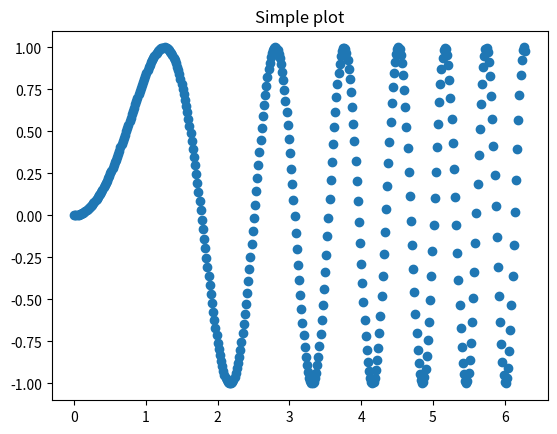

Python code for this plot:
# -*- coding: utf-8 -*-
"""
Created on Wed Apr 13 16:30:28 2022

[redacted]
"""
import matplotlib.pyplot as plt
import numpy as np
import pandas as pd


# First create some toy data:
x = np.linspace(0, 2*np.pi, 400)
y = np.sin(x**2)

# Create just a figure and only one subplot
fig, ax = plt.subplots()
fig.figsize = (20,10)
ax.scatter(x, y)
ax.set_title('Simple plot')

'''
# Create two subplots and unpack the output array immediately
f, (ax1, ax2) = plt.subplots(1, 2, sharey=True)
ax1.plot(x, y)
ax1.set_title('Sharing Y axis')
ax2.scatter(x, y)
'''
# Create four polar axes and access them through the returned array
#fig, axs = plt.subplots(2, 2, subplot_kw=dict(projection="polar"))
#axs[0, 0].plot(x, y)
#axs[1, 1].scatter(x, y)

# Share a X axis with each column of subplots
# plt.subplots(2, 2, sharex='col')

# Share a Y axis with each row of subplots
# plt.subplots(2, 2, sharey='row')

# Share both X and Y axes with all subplots
# plt.subplots(2, 2, sharex='all', sharey='all')

# Note that this is the same as
# plt.subplots(2, 2, sharex=True, sharey=True)

# Create figure number 10 with a single subplot
# and clears it if it already exists.
# fig, ax = plt.subplots(num=10, clear=True)